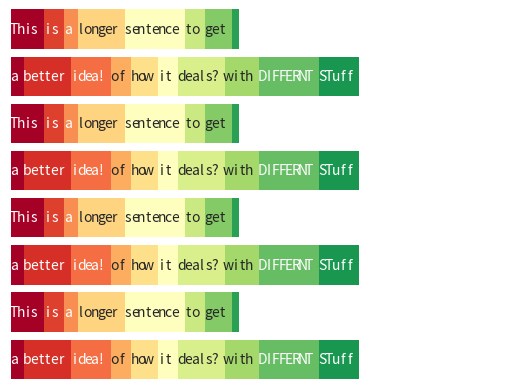

Reproduce this figure in Python.
import math
import seaborn as sns
import matplotlib.pyplot as plt
import numpy as np



def get_heatmap(words, wordvalues, ax = None, savename=None, negate=False, cell_height=.325, cell_width=.15):
    assert len(words) == len(wordvalues)
    text, values = [], []
    for i, word in enumerate(words):
        text += list(word) + [" "]
        values += (len(word) + 1) * [wordvalues[i]]

    n_limit = 74
    num_chars = len(text)
    total_chars = math.ceil(num_chars/float(n_limit))*n_limit
    mask = np.array([0]*num_chars + [1]*(total_chars-num_chars))
    text = np.array(text+[' ']*(total_chars-num_chars))
    values = np.array(values+[0]*(total_chars-num_chars))
    if negate:
        values *= -1

    values = values.reshape(-1, n_limit)
    text = text.reshape(-1, n_limit)
    mask = mask.reshape(-1, n_limit)
    num_rows = len(values) + 1
    hmap = None
    if ax is None:
        plt.figure(figsize=(cell_width*n_limit, cell_height*num_rows))
        hmap=sns.heatmap(values, annot=text, mask=mask, fmt='', vmin=-1, vmax=1, cmap='RdYlGn',xticklabels=False, yticklabels=False, cbar=False)
        plt.tight_layout()
    else:
        hmap=sns.heatmap(values, annot=text, mask=mask, fmt='', vmin=-1, vmax=1, cmap='RdYlGn',xticklabels=False, yticklabels=False, cbar=False, ax = ax)

    if savename is not None:
        plt.savefig(savename)
    return hmap

#LIST OF SENTENCES (LIST OF WORDS), LIST OF LIST OF VALS
def plot_attn(texts, vals, savepath = None):
    fig, axes= plt.subplots(len(texts))
    for i in range(len(sentences)):
        get_heatmap(datatext[i], datavals[i], ax = axes[i])
    if savepath is None:
        plt.show()
    else:
        plt.savefig(savepath)

if __name__ == '__main__':

    text = 'This is a longer sentence to get '
    two = 'a better idea! of how it deals? with DIFFERNT STuff'
    sentences = 2* [text, two, text, two]

    datatext, datavals = [], []
    for text in sentences:
        words = text.split(" ")
        datatext.append(words)
        vals = [(i - (len(words) / 2))/(len(words)/2) for i in range(len(words))]
        datavals.append(vals)
    plot_attn(datatext, datavals)

    '''
    fig.axes.append(ax1)
    fig.axes.append(ax2)
    plt.show()
    '''
